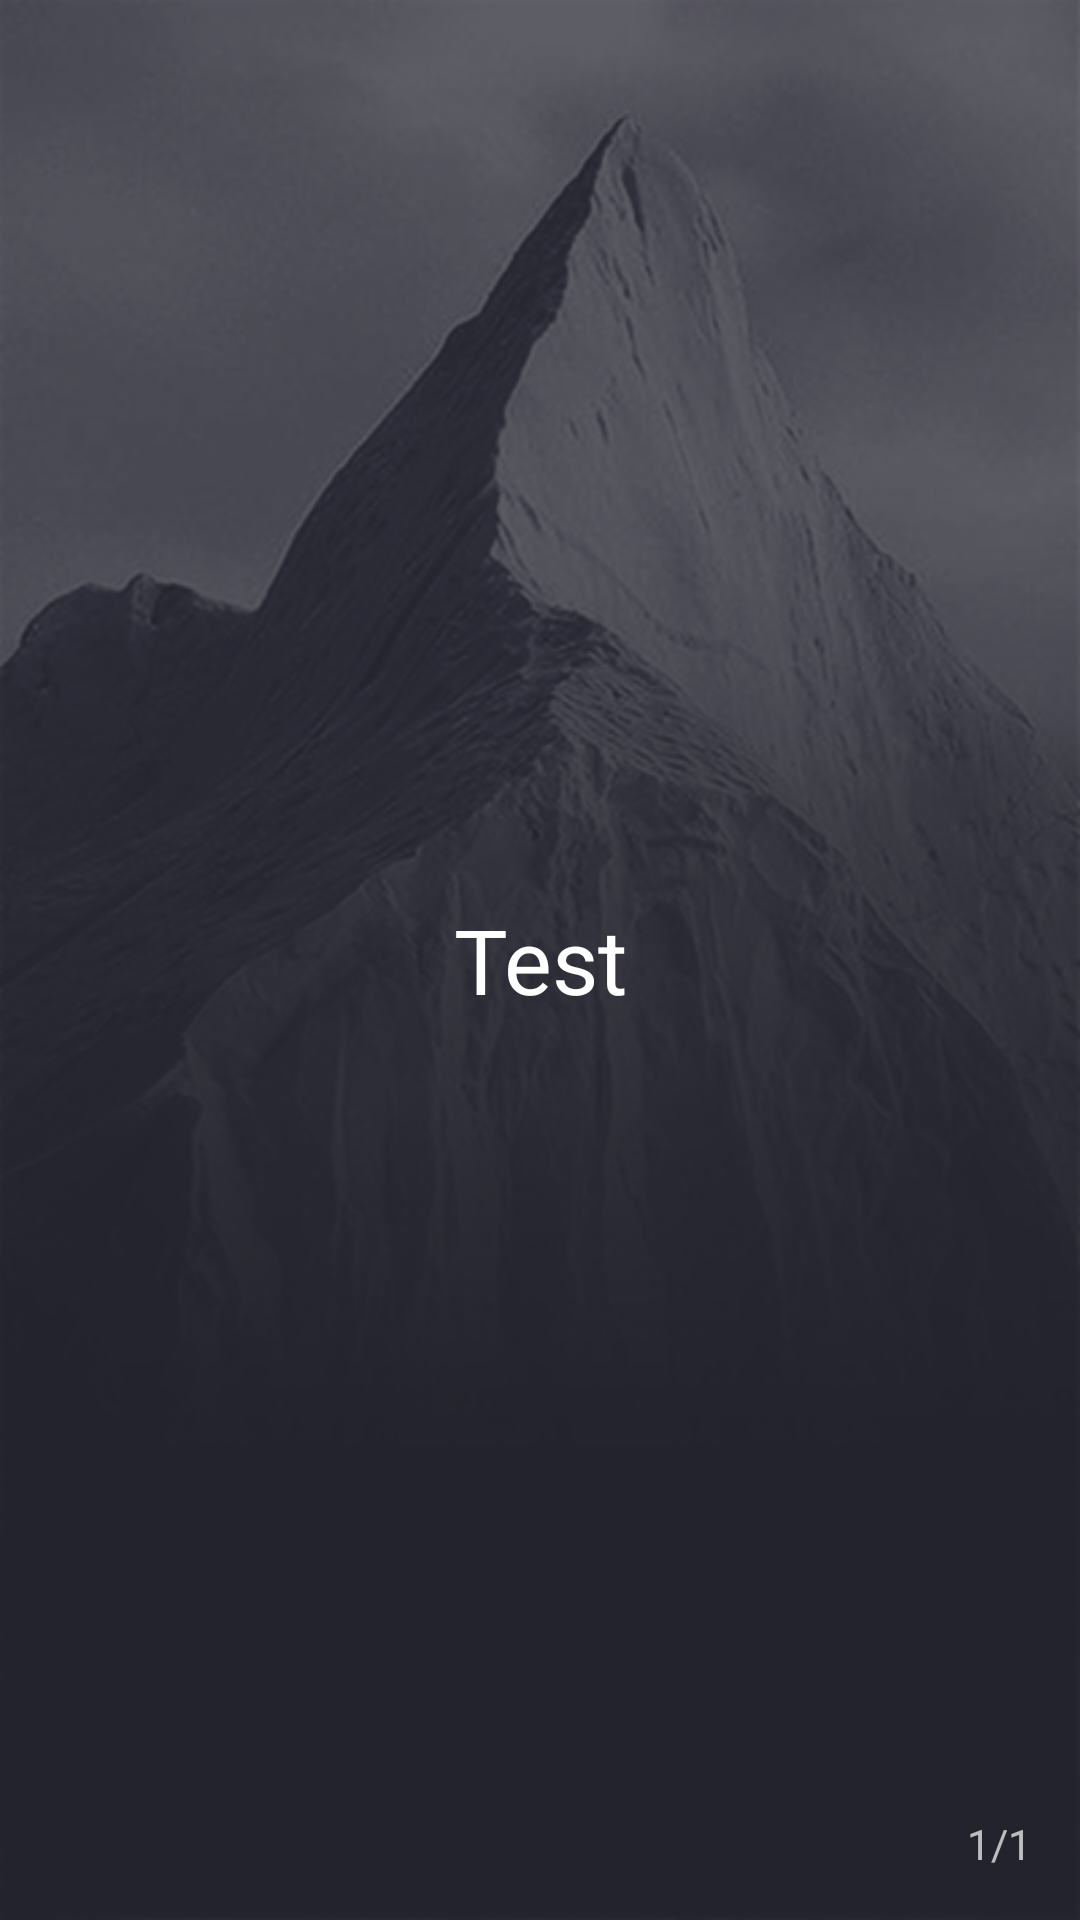

Produce the Android XML layout that renders to this screen, including the resource entries it uses.
<!-- AndroidManifest.xml: application theme AppTheme -->
<!-- res/layout/layout_fullscreen.xml -->
<?xml version="1.0" encoding="utf-8"?>
<RelativeLayout xmlns:android="http://schemas.android.com/apk/res/android"
    android:layout_width="match_parent"
    android:layout_height="match_parent"
    android:paddingBottom="@dimen/activity_vertical_margin"
    android:paddingLeft="@dimen/activity_horizontal_margin"
    android:paddingRight="@dimen/activity_horizontal_margin"
    android:paddingTop="@dimen/activity_vertical_margin">

    <TextView
        android:id="@+id/lyric"
        android:layout_width="match_parent"
        android:layout_height="match_parent"
        android:gravity="center"
        android:textAlignment="center"
        android:textColor="@color/white"
        android:textSize="30dp"
        android:text="Test"
        />

    <TextView
        android:id="@+id/slide_no"
        android:layout_width="match_parent"
        android:layout_height="match_parent"
        android:gravity="bottom"
        android:textAlignment="textEnd"
        android:text="1/1"
        />

</RelativeLayout>
<!-- resources referenced by this layout -->
<resources>
  <color name="white">#FFFFFF</color>
  <dimen name="activity_horizontal_margin">16dp</dimen>
  <dimen name="activity_vertical_margin">16dp</dimen>
  <style name="AppTheme" parent="AppTheme.Dark">
          
          <item name="colorPrimary">@color/colorPrimary</item>
          <item name="colorPrimaryDark">@color/colorPrimaryDark</item>
          <item name="colorAccent">@color/colorAccent</item>
  
      </style>
  <style name="AppTheme.Dark" parent="Theme.AppCompat.NoActionBar">
          <item name="colorPrimary">@color/colorPrimary</item>
          <item name="colorPrimaryDark">@color/colorPrimaryDark</item>
          <item name="colorAccent">@color/colorAccent</item>
  
          <item name="windowActionBar">false</item>
          <item name="windowNoTitle">true</item>
  
          <item name="android:windowFullscreen">true</item>
  
          <item name="android:windowBackground">@drawable/bg</item>
  
          <item name="colorControlNormal">@color/iron</item>
          <item name="colorControlActivated">@color/white</item>
          <item name="colorControlHighlight">@color/white</item>
          <item name="android:textColorHint">@color/iron</item>
      </style>
  <color name="colorPrimary">#607D8B</color>
  <color name="colorPrimaryDark">#263238</color>
  <color name="colorAccent">#F44336</color>
  <!-- drawable bg: png bitmap (drawable-hdpi, 93520 bytes) -->
  <color name="iron">#CCCCCC</color>
</resources>
